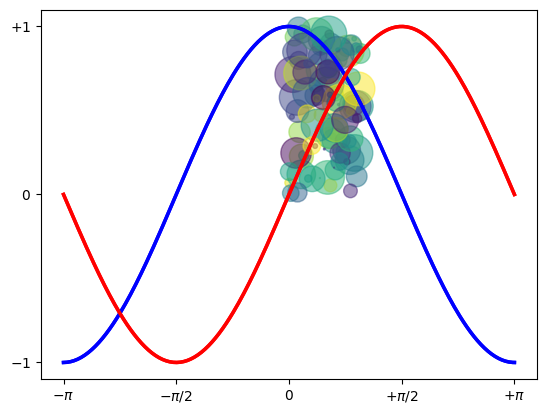

The script that saved this image:
import numpy as np
import matplotlib.pyplot as plt
N = 50
x = np.random.rand(N)
y = np.random.rand(N)
colors = np.random.rand(N)
area = np.pi * (15 * np.random.rand(N))**2  # 0 to 15 point radii
plt.scatter(x, y, s=area, c=colors, alpha=0.5)
plt.show()

X = np.linspace(-np.pi, np.pi, 256,endpoint=True)
C,S = np.cos(X), np.sin(X)

plt.plot(X, C, color="blue", linewidth=2.5, linestyle="-")
plt.plot(X, S, color="red", linewidth=2.5, linestyle="-")

plt.xlim(X.min()*1.1, X.max()*1.1)
plt.xticks([-np.pi, -np.pi/2, 0, np.pi/2, np.pi],
[r'$-\pi$', r'$-\pi/2$', r'$0$', r'$+\pi/2$', r'$+\pi$'])

plt.ylim(C.min()*1.1,C.max()*1.1)
plt.yticks([-1, 0, +1],
[r'$-1$', r'$0$', r'$+1$'])

#%%
N = 50
x = np.random.rand(N)
y  = np.random.rand(N)
colors = np.random.rand(N)
area = np.pi * (15  * np.random.rand(N))**2
plt.scatter(x, y, s=area, c=colors, alpha = 0.5)
plt.show()



#%% plot y vs x as lines
X = np.linspace(-np.pi, np.pi, 256, endpoint=True)
C,S = np.cos(X), np.sin(X)
plt.plot(X, C, color="blue", linewidth=2.5, linestyle="-")
plt.plot(X, S, color="red", linewidth=2.5, linestyle="-")

plt.show()